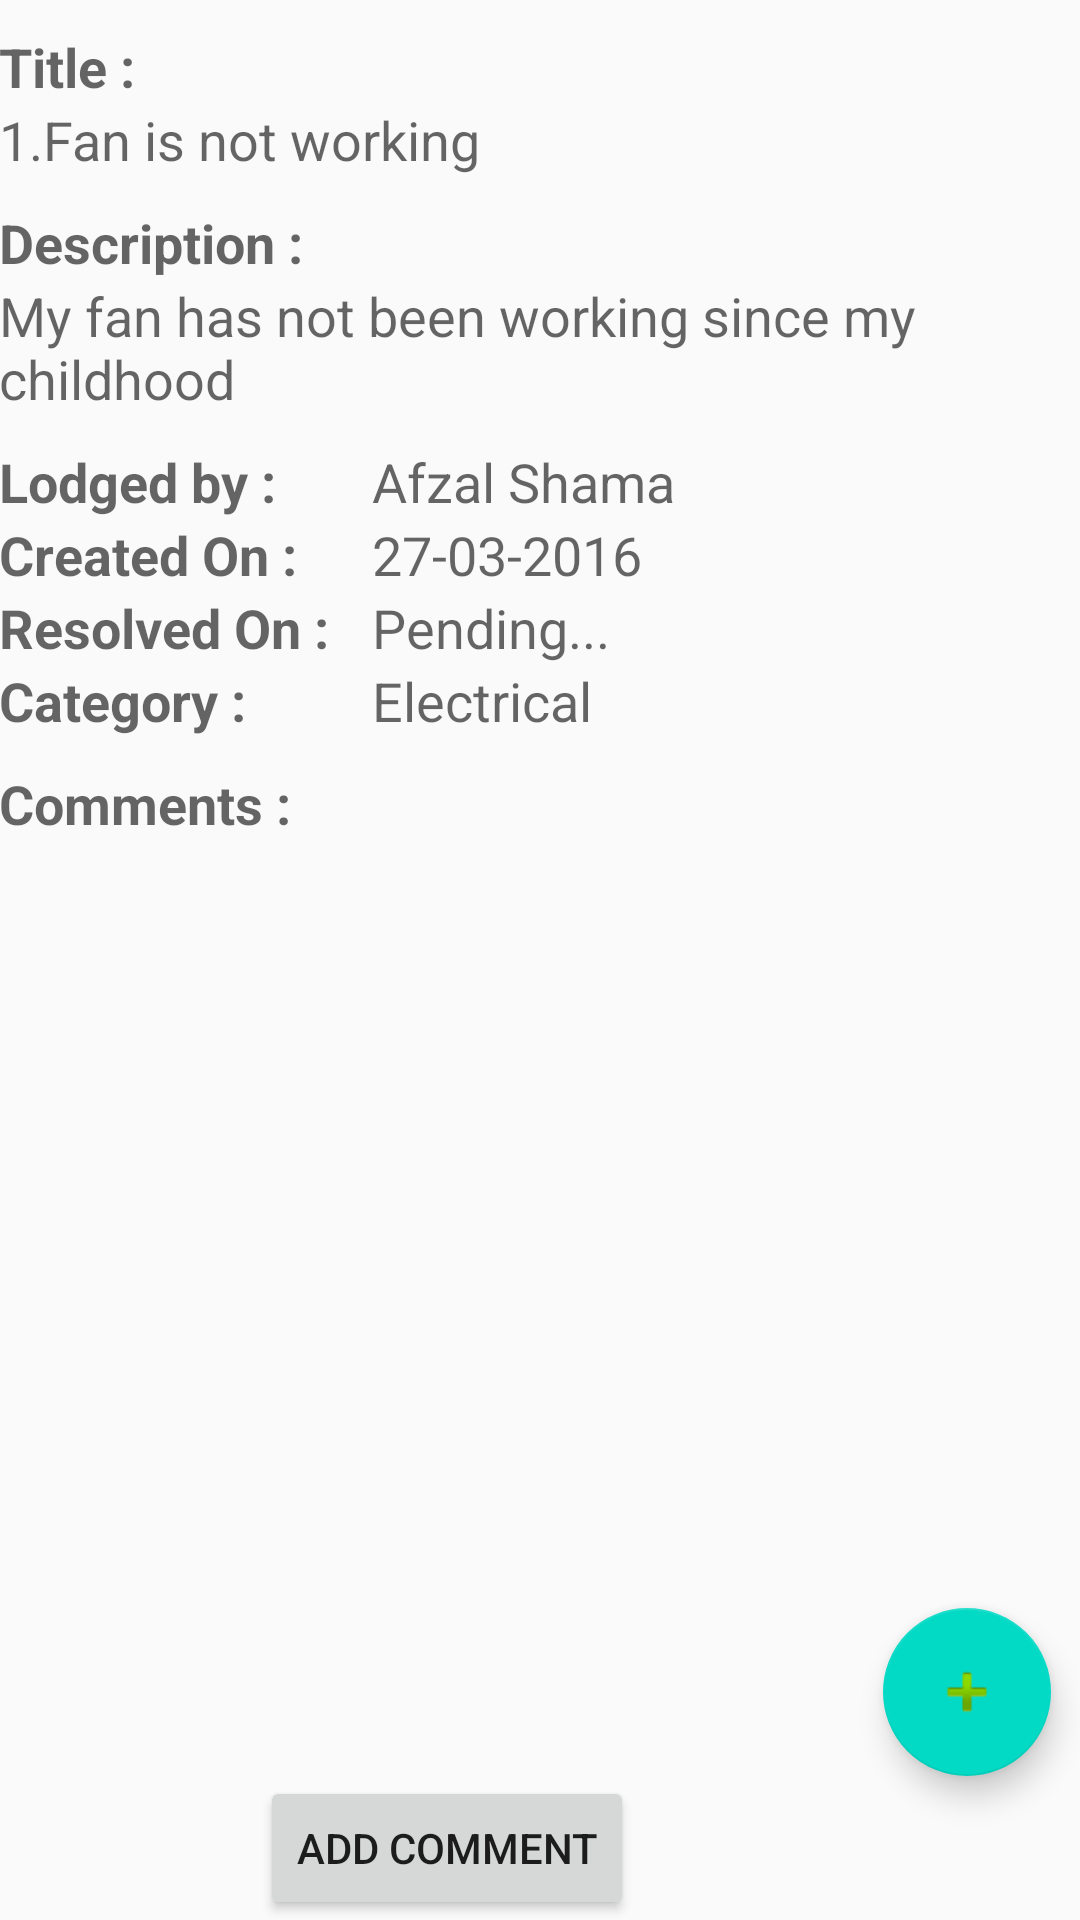

Write the Android layout XML for this screen, with the resource values it uses.
<!-- AndroidManifest.xml: application theme AppTheme -->
<!-- res/layout/activity_complaint_info.xml -->
<?xml version="1.0" encoding="utf-8"?>
<RelativeLayout xmlns:android="http://schemas.android.com/apk/res/android"
    xmlns:tools="http://schemas.android.com/tools"
    android:layout_width="match_parent"
    android:layout_height="match_parent"
    android:paddingBottom="@dimen/activity_vertical_margin"
    android:paddingLeft="@dimen/activity_horizontal_margin"
    android:paddingRight="@dimen/activity_horizontal_margin"
    android:paddingTop="@dimen/activity_vertical_margin"
    tools:context="com.echo.complaintsystem.ComplaintInfo">




    <TextView
        android:layout_width="wrap_content"
        android:layout_height="wrap_content"
        android:textAppearance="?android:attr/textAppearanceMedium"
        android:text="Title : "
        android:id="@+id/tvt"
        android:textStyle="bold"
        android:layout_marginTop="10dp"
        android:layout_alignParentTop="true"
        android:layout_alignParentStart="true" />

    <TextView
        android:layout_width="wrap_content"
        android:layout_height="wrap_content"
        android:textAppearance="?android:attr/textAppearanceMedium"
        android:text="Fan is not working"
        android:id="@+id/title_tv"
        android:layout_below="@+id/tvt"
        android:layout_toEndOf="@+id/NumberInfo_tv" />

    <TextView
        android:layout_width="wrap_content"
        android:layout_height="wrap_content"
        android:textAppearance="?android:attr/textAppearanceMedium"
        android:text="1."
        android:id="@+id/NumberInfo_tv"
        android:layout_alignTop="@+id/title_tv"
        android:layout_alignBottom="@+id/title_tv"
        android:layout_alignParentStart="true" />


    <TextView
        android:layout_width="wrap_content"
        android:layout_height="wrap_content"
        android:textAppearance="?android:attr/textAppearanceMedium"
        android:text="Description : "
        android:id="@+id/tvd"
        android:layout_marginTop="10dp"
        android:textStyle="bold"
        android:layout_below="@+id/title_tv"
        android:layout_alignParentStart="true" />

    <TextView
        android:layout_width="wrap_content"
        android:layout_height="wrap_content"
        android:textAppearance="?android:attr/textAppearanceMedium"
        android:text="My fan has not been working since my childhood"
        android:id="@+id/textView"
        android:layout_below="@+id/tvd"
        android:layout_alignParentStart="true" />

    <TextView
        android:layout_width="wrap_content"
        android:layout_height="wrap_content"
        android:textAppearance="?android:attr/textAppearanceMedium"
        android:text="Lodged by : "
        android:id="@+id/tvl"
        android:textStyle="bold"
        android:layout_marginTop="10dp"
        android:layout_below="@+id/textView"
        android:layout_alignStart="@+id/textView" />

    <TextView
        android:layout_width="wrap_content"
        android:layout_height="wrap_content"
        android:textAppearance="?android:attr/textAppearanceMedium"
        android:text="Afzal Shama"
        android:layout_marginLeft="10dp"
        android:id="@+id/Lodger_tv"
        android:layout_above="@+id/tvcr"
        android:layout_toEndOf="@+id/tvre" />

    <TextView
        android:layout_width="wrap_content"
        android:layout_height="wrap_content"
        android:textAppearance="?android:attr/textAppearanceMedium"
        android:text="Created On : "
        android:id="@+id/tvcr"
        android:textStyle="bold"
        android:layout_below="@+id/tvl"
        android:layout_alignStart="@+id/tvl" />

    <TextView
        android:layout_width="wrap_content"
        android:layout_height="wrap_content"
        android:textAppearance="?android:attr/textAppearanceMedium"
        android:text="27-03-2016"
        android:id="@+id/createdDate_tv"
        android:layout_below="@+id/Lodger_tv"
        android:layout_alignStart="@+id/Lodger_tv" />

    <TextView
        android:layout_width="wrap_content"
        android:layout_height="wrap_content"
        android:textAppearance="?android:attr/textAppearanceMedium"
        android:text="Resolved On : "
        android:id="@+id/tvre"

        android:textStyle="bold"
        android:layout_below="@+id/tvcr" />

    <TextView
        android:layout_width="wrap_content"
        android:layout_height="wrap_content"
        android:textAppearance="?android:attr/textAppearanceMedium"
        android:text="Pending..."
        android:id="@+id/resolvedDate_tv"
        android:layout_below="@+id/createdDate_tv"
        android:layout_alignStart="@+id/createdDate_tv" />


    <TextView
        android:layout_width="wrap_content"
        android:layout_height="wrap_content"
        android:textAppearance="?android:attr/textAppearanceMedium"
        android:text="Comments : "
        android:id="@+id/tvco"
        android:textStyle="bold"
        android:layout_marginTop="10dp"
        android:layout_below="@+id/textView4"
        android:layout_alignParentStart="true" />


    <TextView
        android:layout_width="wrap_content"
        android:layout_height="wrap_content"
        android:textAppearance="?android:attr/textAppearanceMedium"
        android:text="Category : "
        android:id="@+id/textView4"
        android:textStyle="bold"
        android:layout_below="@+id/tvre"
        android:layout_alignStart="@+id/tvco" />

    <TextView
        android:layout_width="wrap_content"
        android:layout_height="wrap_content"
        android:textAppearance="?android:attr/textAppearanceMedium"
        android:text="Electrical"
        android:id="@+id/category_tv"
        android:layout_alignTop="@+id/textView4"
        android:layout_alignStart="@+id/resolvedDate_tv" />

    <ListView
        android:layout_width="wrap_content"
        android:layout_height="wrap_content"
        android:id="@+id/listView"
        android:layout_below="@+id/tvco"
        android:layout_toStartOf="@+id/category_tv"
        android:layout_above="@+id/button"
        android:layout_alignEnd="@+id/textView" />
    <Button
        style="?android:attr/buttonStyleSmall"
        android:layout_width="wrap_content"
        android:layout_height="wrap_content"
        android:text="Add Comment"
        android:id="@+id/button"
        android:layout_alignParentBottom="true"
        android:layout_toEndOf="@+id/textView4" />
    <android.support.design.widget.FloatingActionButton
        android:id="@+id/fab"
        android:layout_width="wrap_content"
        android:layout_height="wrap_content"
        android:layout_gravity="bottom|end"
        android:src="@android:drawable/ic_input_add"
        android:layout_marginLeft="10dp"
        android:layout_marginRight="10dp"
        android:layout_alignBottom="@+id/listView"
        android:layout_alignEnd="@+id/listView" />

</RelativeLayout>
<!-- resources referenced by this layout -->
<resources>
  <style name="AppTheme" parent="Theme.AppCompat.Light.NoActionBar">
          
          <item name="colorPrimary">@color/colorPrimary</item>
          <item name="colorPrimaryDark">@color/colorPrimaryDark</item>
          <item name="colorAccent">@color/colorAccent</item>
      </style>
  <!-- not gathered from this repository: default colours our renderer supplied (Android Studio template values) -->
  <color name="colorPrimary">#FF6200EE</color>
  <color name="colorPrimaryDark">#FF3700B3</color>
  <color name="colorAccent">#FF03DAC5</color>
</resources>
